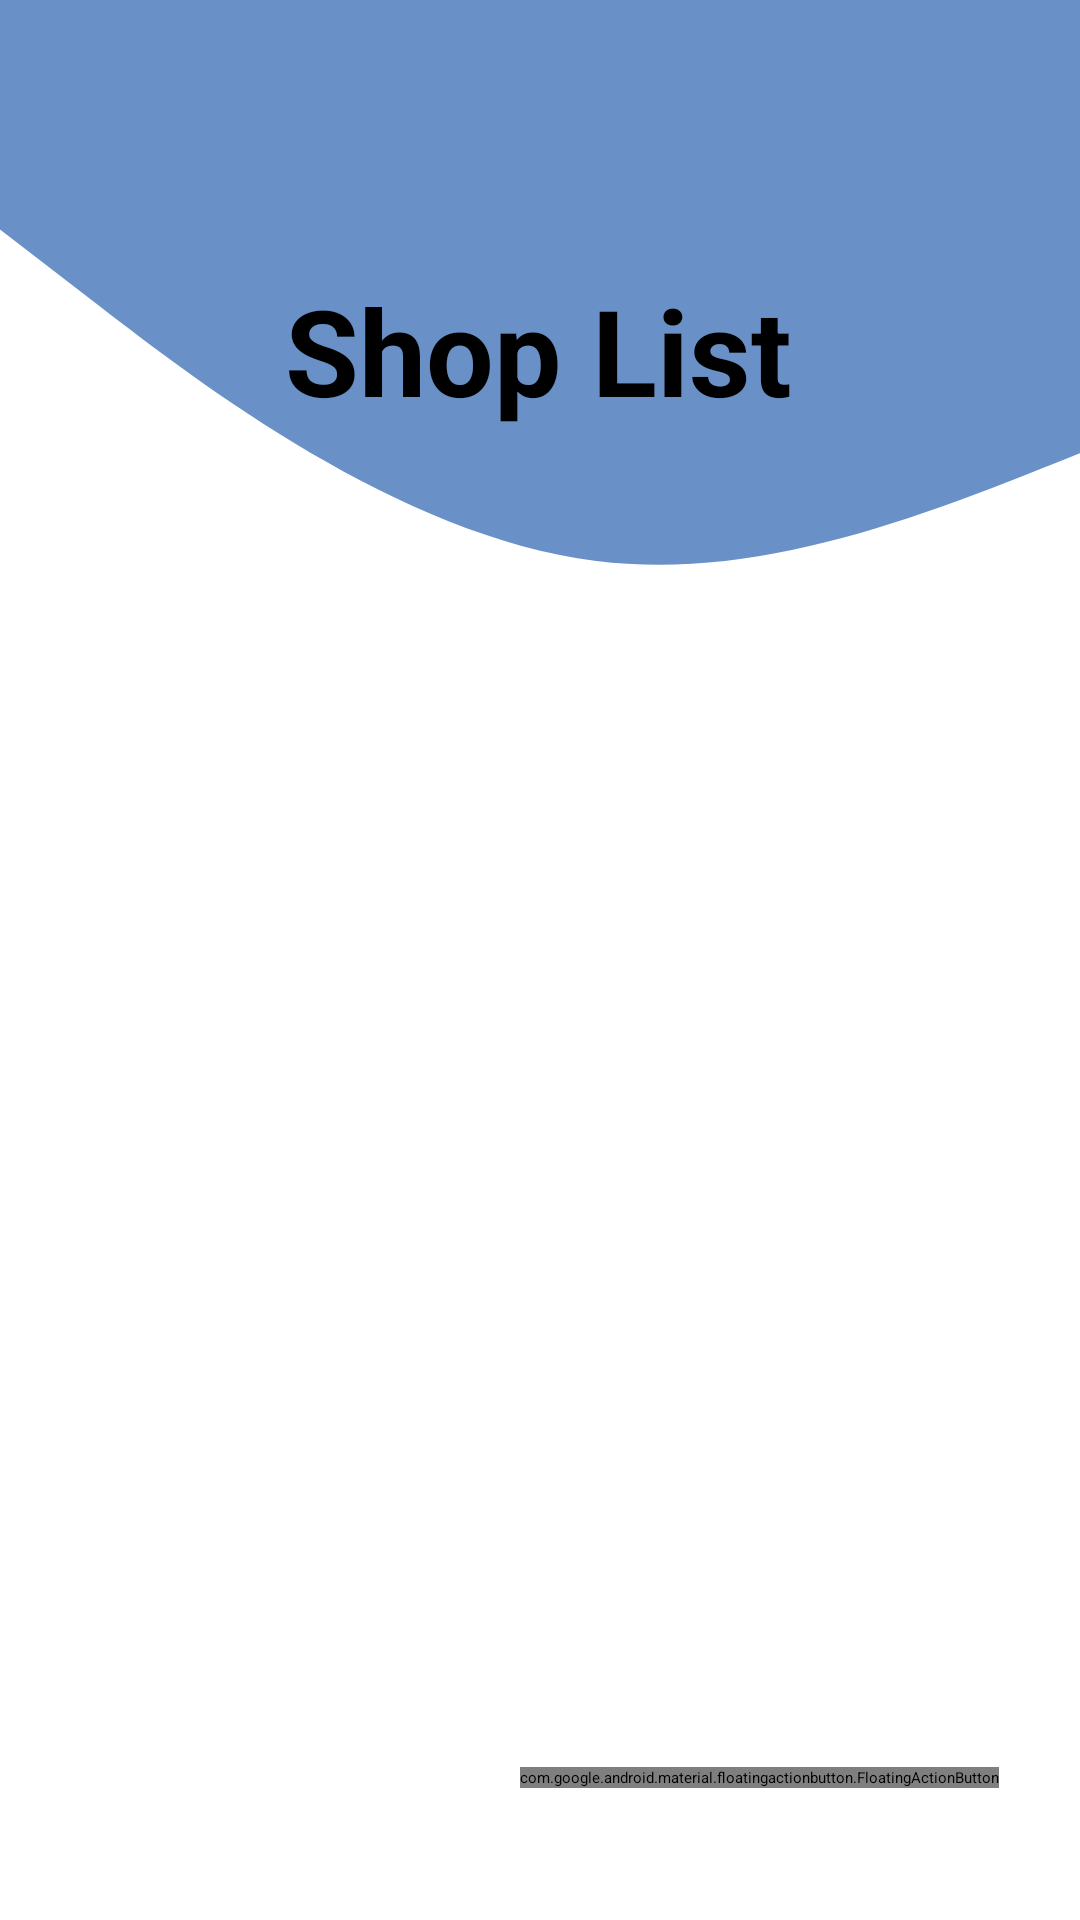

Reconstruct the res/layout file that produces this screen, plus the resources it refers to.
<!-- AndroidManifest.xml: application theme Theme.Banking_And_Finance -->
<!-- res/layout/activity_main5.xml -->
<?xml version="1.0" encoding="utf-8"?>
<androidx.constraintlayout.widget.ConstraintLayout xmlns:android="http://schemas.android.com/apk/res/android"
    xmlns:app="http://schemas.android.com/apk/res-auto"
    xmlns:tools="http://schemas.android.com/tools"
    android:layout_width="match_parent"
    android:layout_height="match_parent"
    tools:context=".MainActivity5">


    <RelativeLayout
        android:layout_width="414dp"
        android:layout_height="255dp"
        android:background="@drawable/wave__1"
        app:layout_constraintStart_toStartOf="parent"
        app:layout_constraintTop_toTopOf="parent"/>
    <TextView
        android:id="@+id/textView"
        android:layout_width="wrap_content"
        android:layout_height="wrap_content"
        android:layout_marginTop="90dp"
        android:text="Shop List"
        android:textSize="40sp"
        android:textStyle="bold"
        app:layout_constraintEnd_toEndOf="parent"
        app:layout_constraintHorizontal_bias="0.498"
        app:layout_constraintStart_toStartOf="parent"
        app:layout_constraintTop_toTopOf="parent" />
    <androidx.recyclerview.widget.RecyclerView

        android:id="@+id/recyclerView"
        android:layout_width="match_parent"
        android:layout_height="match_parent"
        android:layout_marginTop="195dp"
        app:layout_constraintBottom_toBottomOf="parent"
        app:layout_constraintEnd_toEndOf="parent"
        app:layout_constraintHorizontal_bias="0.0"
        app:layout_constraintStart_toStartOf="parent"
        tools:listitem="@layout/shop_type_list" />

    <com.google.android.material.floatingactionbutton.FloatingActionButton
        android:id="@+id/floatingActionButton"
        android:layout_width="wrap_content"
        android:layout_height="wrap_content"
        android:layout_marginBottom="44dp"
        android:layout_marginStart="44dp"
        android:clickable="true"
        app:srcCompat="@drawable/ic_calculate"
        app:layout_constraintBottom_toBottomOf="parent"
        app:layout_constraintEnd_toEndOf="parent"
        app:layout_constraintHorizontal_bias="0.828"
        app:layout_constraintStart_toStartOf="parent"
        />

</androidx.constraintlayout.widget.ConstraintLayout>
<!-- res/layout/shop_type_list.xml (included above) -->
<?xml version="1.0" encoding="utf-8"?>
<androidx.constraintlayout.widget.ConstraintLayout
    xmlns:tools="http://schemas.android.com/tools"
    xmlns:app="http://schemas.android.com/apk/res-auto"
    xmlns:android="http://schemas.android.com/apk/res/android"
    android:background="@drawable/big"
    android:layout_width="match_parent"
    android:layout_marginTop="5dp"
    android:layout_marginStart="5dp"
    android:layout_marginEnd="5dp"
    android:layout_height="wrap_content">


    <TextView
        android:id="@+id/textView5"
        android:layout_width="wrap_content"
        android:layout_height="50dp"
        android:layout_marginStart="140dp"
        android:layout_marginTop="16dp"
        android:text="Shop Name :"
        android:textColor="@color/black"
        android:textSize="18sp"
        android:textStyle="bold"
        app:layout_constraintStart_toStartOf="parent"
        app:layout_constraintTop_toTopOf="parent" />

</androidx.constraintlayout.widget.ConstraintLayout>
<!-- resources referenced by this layout -->
<resources>
  <color name="black">#FF000000</color>
  <!-- drawable big (drawable) -->
  <?xml version="1.0" encoding="utf-8"?>
  <selector xmlns:android="http://schemas.android.com/apk/res/android">
  
  
   <item android:state_enabled="true">
      <shape android:shape="rectangle">
          <gradient
              android:angle="90"
              android:startColor="@color/mycolor4"
              android:endColor="@color/mycolor5"
              android:type="linear"/>
          <corners android:radius="16dp"/>
      </shape>
   </item>
  </selector>
  <!-- drawable wave__1 (drawable) -->
  <vector xmlns:android="http://schemas.android.com/apk/res/android"
      android:width="1440dp"
      android:height="320dp"
      android:viewportWidth="500"
      android:viewportHeight="320">
      <path
          android:pathData="M0,96L40,128C80,160 160,224 240,234.7C320,245 400,203 480,170.7C560,139 640,117 720,138.7C800,160 880,224 960,218.7C1040,213 1120,139 1200,128C1280,117 1360,171 1400,197.3L1440,224L1440,0L1400,0C1360,0 1280,0 1200,0C1120,0 1040,0 960,0C880,0 800,0 720,0C640,0 560,0 480,0C400,0 320,0 240,0C160,0 80,0 40,0L0,0Z"
          android:fillColor="#6991c7"/>
  </vector>
  <color name="mycolor4">#accbee</color>
  <color name="mycolor5">#bac8e0</color>
</resources>
